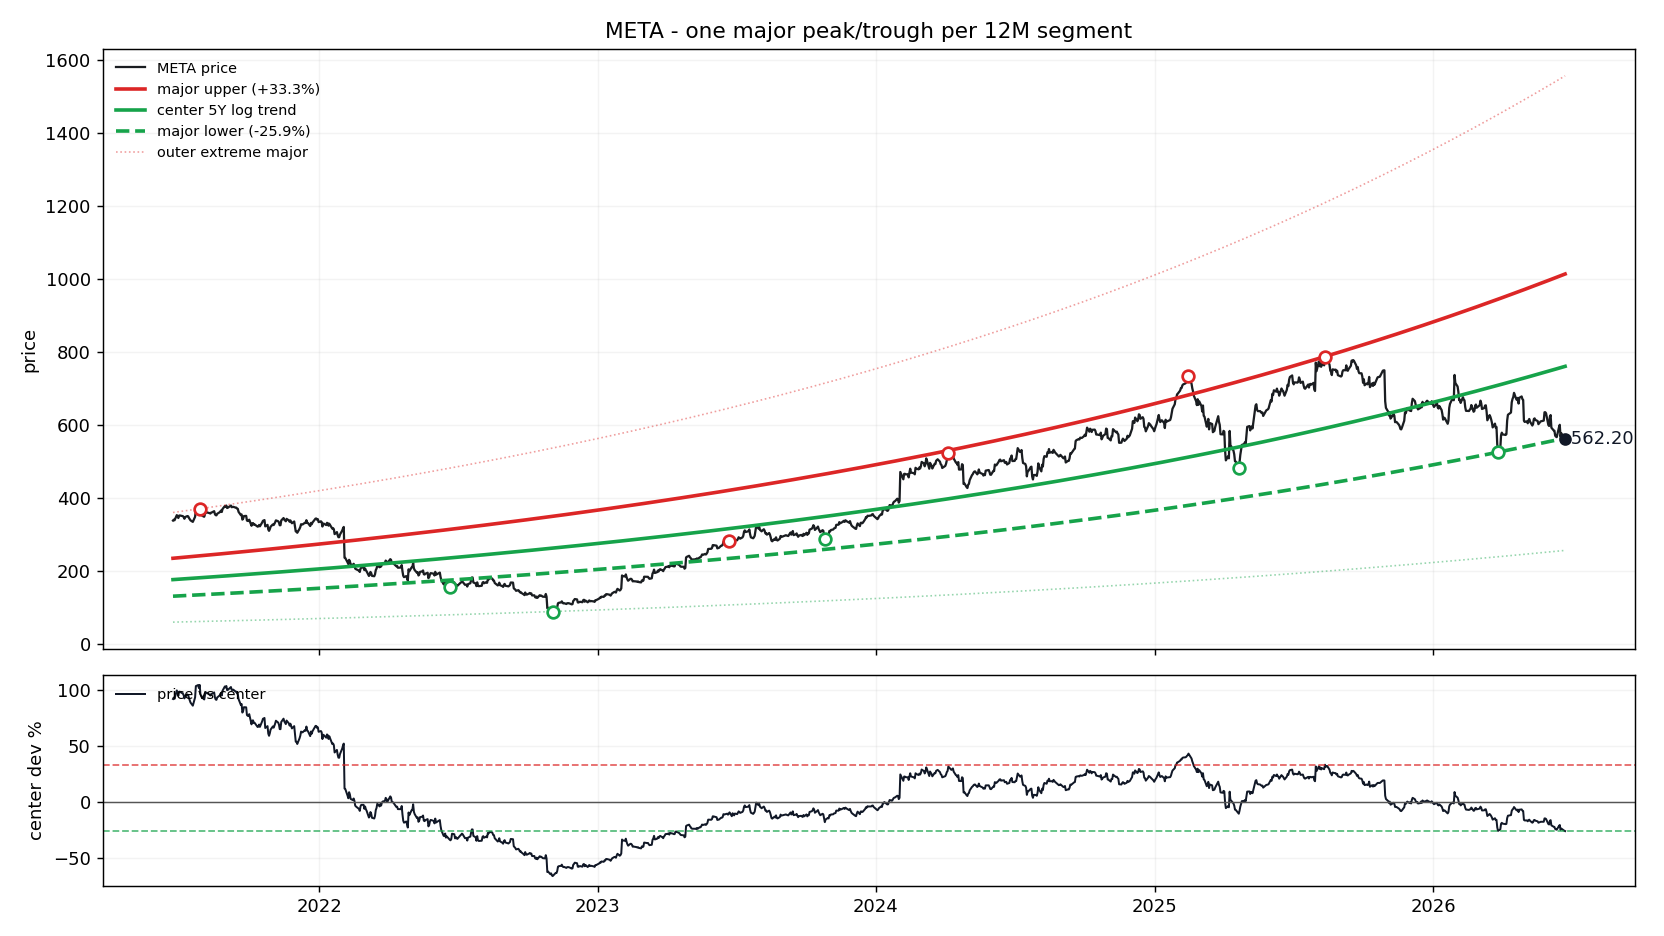

The file beside this chart, header and first rows:
date, price, log_trend_5y_window, price_straight_line, dev_pct_vs_log_trend, dev_sigma_vs_log_trend, support_major, resistance_major, support_extreme_major, resistance_extreme_major, dev_pct_vs_center, dev_pct_vs_support, dev_pct_vs_resistance
2021-06-23, 337.6, 175.7, 133.1, 0.9214, 1.86, 130.2, 234.2, 59.1, 359.8, 0.9214, 1.593, 0.4414
2021-06-24, 340.2, 175.9, 133.4, 0.9345, 1.879, 130.3, 234.4, 59.15, 360.1, 0.9345, 1.61, 0.4512
2021-06-25, 338.4, 176, 133.7, 0.9227, 1.862, 130.4, 234.6, 59.2, 360.4, 0.9227, 1.594, 0.4424
2021-06-28, 352.5, 176.4, 134.7, 0.9983, 1.971, 130.7, 235.2, 59.34, 361.2, 0.9983, 1.696, 0.499
2021-06-29, 348.8, 176.6, 135, 0.9756, 1.939, 130.9, 235.4, 59.39, 361.5, 0.9756, 1.666, 0.4821
2021-06-30, 344.7, 176.7, 135.3, 0.9506, 1.903, 131, 235.6, 59.44, 361.8, 0.9506, 1.632, 0.4633
2021-07-01, 351.3, 176.8, 135.6, 0.9865, 1.954, 131.1, 235.7, 59.48, 362.1, 0.9865, 1.68, 0.4902
2021-07-02, 351.6, 177, 135.9, 0.9866, 1.955, 131.2, 235.9, 59.53, 362.4, 0.9866, 1.681, 0.4903
2021-07-06, 349.7, 177.6, 137.2, 0.9695, 1.93, 131.6, 236.7, 59.72, 363.6, 0.9695, 1.658, 0.4775
2021-07-07, 347.4, 177.7, 137.5, 0.9552, 1.909, 131.7, 236.9, 59.77, 363.8, 0.9552, 1.638, 0.4667
2021-07-08, 342.6, 177.8, 137.8, 0.9266, 1.867, 131.8, 237.1, 59.82, 364.1, 0.9266, 1.6, 0.4453
2021-07-09, 347.4, 178, 138.1, 0.9516, 1.904, 131.9, 237.3, 59.87, 364.4, 0.9516, 1.633, 0.4641
2021-07-12, 350.1, 178.4, 139, 0.9622, 1.919, 132.2, 237.8, 60.01, 365.3, 0.9622, 1.648, 0.472
2021-07-13, 349, 178.6, 139.3, 0.9547, 1.909, 132.3, 238, 60.06, 365.6, 0.9547, 1.637, 0.4663
2021-07-14, 344.6, 178.7, 139.7, 0.9284, 1.87, 132.4, 238.2, 60.11, 365.9, 0.9284, 1.602, 0.4466
2021-07-15, 341.5, 178.8, 140, 0.9092, 1.842, 132.5, 238.4, 60.16, 366.2, 0.9092, 1.576, 0.4323
2021-07-16, 338.2, 179, 140.3, 0.8894, 1.812, 132.7, 238.6, 60.2, 366.5, 0.8894, 1.549, 0.4174
2021-07-19, 334, 179.4, 141.2, 0.8616, 1.77, 133, 239.2, 60.35, 367.4, 0.8616, 1.512, 0.3965
2021-07-20, 338.7, 179.6, 141.5, 0.8861, 1.807, 133.1, 239.4, 60.4, 367.7, 0.8861, 1.545, 0.4149
2021-07-21, 343.2, 179.7, 141.8, 0.9098, 1.842, 133.2, 239.6, 60.45, 368, 0.9098, 1.577, 0.4327
2021-07-22, 348.1, 179.9, 142.2, 0.9356, 1.881, 133.3, 239.8, 60.49, 368.3, 0.9356, 1.612, 0.4521
2021-07-23, 366.6, 180, 142.5, 1.037, 2.025, 133.4, 239.9, 60.54, 368.5, 1.037, 1.748, 0.5277
2021-07-26, 369.2, 180.4, 143.4, 1.046, 2.039, 133.7, 240.5, 60.69, 369.4, 1.046, 1.761, 0.5351
2021-07-27, 364.6, 180.6, 143.7, 1.019, 2.001, 133.8, 240.7, 60.74, 369.7, 1.019, 1.724, 0.5147
2021-07-28, 370, 180.7, 144, 1.048, 2.041, 133.9, 240.9, 60.79, 370, 1.048, 1.763, 0.536
2021-07-29, 355.2, 180.9, 144.3, 0.9639, 1.922, 134, 241.1, 60.84, 370.3, 0.9639, 1.65, 0.4732
2021-07-30, 353.2, 181, 144.7, 0.9512, 1.904, 134.1, 241.3, 60.88, 370.6, 0.9512, 1.633, 0.4638
2021-08-02, 348.9, 181.4, 145.6, 0.9228, 1.862, 134.5, 241.9, 61.03, 371.5, 0.9228, 1.594, 0.4424
2021-08-03, 348.2, 181.6, 145.9, 0.9174, 1.854, 134.6, 242.1, 61.08, 371.8, 0.9174, 1.587, 0.4383
2021-08-04, 355.8, 181.7, 146.2, 0.9577, 1.913, 134.7, 242.3, 61.13, 372.1, 0.9577, 1.642, 0.4686
2021-08-05, 359.8, 181.9, 146.5, 0.9782, 1.943, 134.8, 242.5, 61.18, 372.4, 0.9782, 1.669, 0.484
2021-08-06, 360.3, 182, 146.8, 0.9796, 1.945, 134.9, 242.7, 61.23, 372.7, 0.9796, 1.671, 0.485
2021-08-09, 358.5, 182.5, 147.8, 0.9645, 1.923, 135.2, 243.2, 61.37, 373.6, 0.9645, 1.651, 0.4737
2021-08-10, 358, 182.6, 148.1, 0.9603, 1.917, 135.3, 243.4, 61.42, 373.9, 0.9603, 1.645, 0.4706
2021-08-11, 356.8, 182.8, 148.4, 0.9524, 1.905, 135.4, 243.6, 61.47, 374.2, 0.9524, 1.634, 0.4646
2021-08-12, 359.5, 182.9, 148.7, 0.9654, 1.924, 135.6, 243.8, 61.52, 374.5, 0.9654, 1.652, 0.4744
2021-08-13, 360, 183.1, 149, 0.9667, 1.926, 135.7, 244, 61.57, 374.8, 0.9667, 1.654, 0.4754
2021-08-16, 363.4, 183.5, 150, 0.9802, 1.946, 136, 244.6, 61.72, 375.7, 0.9802, 1.672, 0.4855
2021-08-17, 355.3, 183.6, 150.3, 0.9349, 1.88, 136.1, 244.8, 61.77, 376, 0.9349, 1.611, 0.4515
2021-08-18, 352.4, 183.8, 150.6, 0.9171, 1.853, 136.2, 245, 61.82, 376.3, 0.9171, 1.587, 0.4382
2021-08-19, 352, 183.9, 150.9, 0.9138, 1.848, 136.3, 245.2, 61.87, 376.6, 0.9138, 1.582, 0.4357
2021-08-20, 356.2, 184.1, 151.2, 0.9352, 1.88, 136.4, 245.4, 61.92, 376.9, 0.9352, 1.611, 0.4517
2021-08-23, 360.2, 184.5, 152.1, 0.9519, 1.904, 136.8, 246, 62.07, 377.8, 0.9519, 1.634, 0.4643
2021-08-24, 362.3, 184.7, 152.5, 0.9619, 1.919, 136.9, 246.2, 62.12, 378.1, 0.9619, 1.647, 0.4718
2021-08-25, 365.2, 184.8, 152.8, 0.9758, 1.939, 137, 246.4, 62.17, 378.4, 0.9758, 1.666, 0.4822
2021-08-26, 361.2, 185, 153.1, 0.9527, 1.906, 137.1, 246.6, 62.22, 378.7, 0.9527, 1.635, 0.4649
2021-08-27, 369.4, 185.1, 153.4, 0.9953, 1.967, 137.2, 246.8, 62.27, 379, 0.9953, 1.692, 0.4968
2021-08-30, 377.3, 185.6, 154.3, 1.033, 2.021, 137.5, 247.4, 62.42, 380, 1.033, 1.744, 0.5254
2021-08-31, 376.1, 185.7, 154.6, 1.025, 2.009, 137.6, 247.6, 62.47, 380.3, 1.025, 1.732, 0.5191
2021-09-01, 378.7, 185.9, 155, 1.038, 2.027, 137.7, 247.8, 62.52, 380.6, 1.038, 1.749, 0.5285
2021-09-02, 372, 186, 155.3, 0.9999, 1.974, 137.9, 248, 62.57, 380.9, 0.9999, 1.698, 0.5002
2021-09-03, 373, 186.2, 155.6, 1.003, 1.979, 138, 248.2, 62.62, 381.2, 1.003, 1.703, 0.503
2021-09-07, 378.9, 186.8, 156.8, 1.028, 2.014, 138.4, 249, 62.82, 382.4, 1.028, 1.737, 0.5217
2021-09-08, 374.3, 186.9, 157.1, 1.002, 1.977, 138.5, 249.2, 62.87, 382.7, 1.002, 1.702, 0.5021
2021-09-09, 374.7, 187.1, 157.5, 1.003, 1.978, 138.6, 249.4, 62.92, 383, 1.003, 1.703, 0.5027
2021-09-10, 375.4, 187.2, 157.8, 1.005, 1.981, 138.7, 249.6, 62.97, 383.3, 1.005, 1.706, 0.5042
2021-09-13, 373.2, 187.7, 158.7, 0.9888, 1.958, 139.1, 250.2, 63.12, 384.3, 0.9888, 1.684, 0.4919
2021-09-14, 373.3, 187.8, 159, 0.9873, 1.956, 139.2, 250.4, 63.17, 384.6, 0.9873, 1.682, 0.4908
2021-09-15, 370.7, 188, 159.3, 0.9719, 1.934, 139.3, 250.6, 63.22, 384.9, 0.9719, 1.661, 0.4793
2021-09-16, 369.8, 188.1, 159.6, 0.9658, 1.925, 139.4, 250.8, 63.27, 385.2, 0.9658, 1.653, 0.4747
... 1,195 more rows
